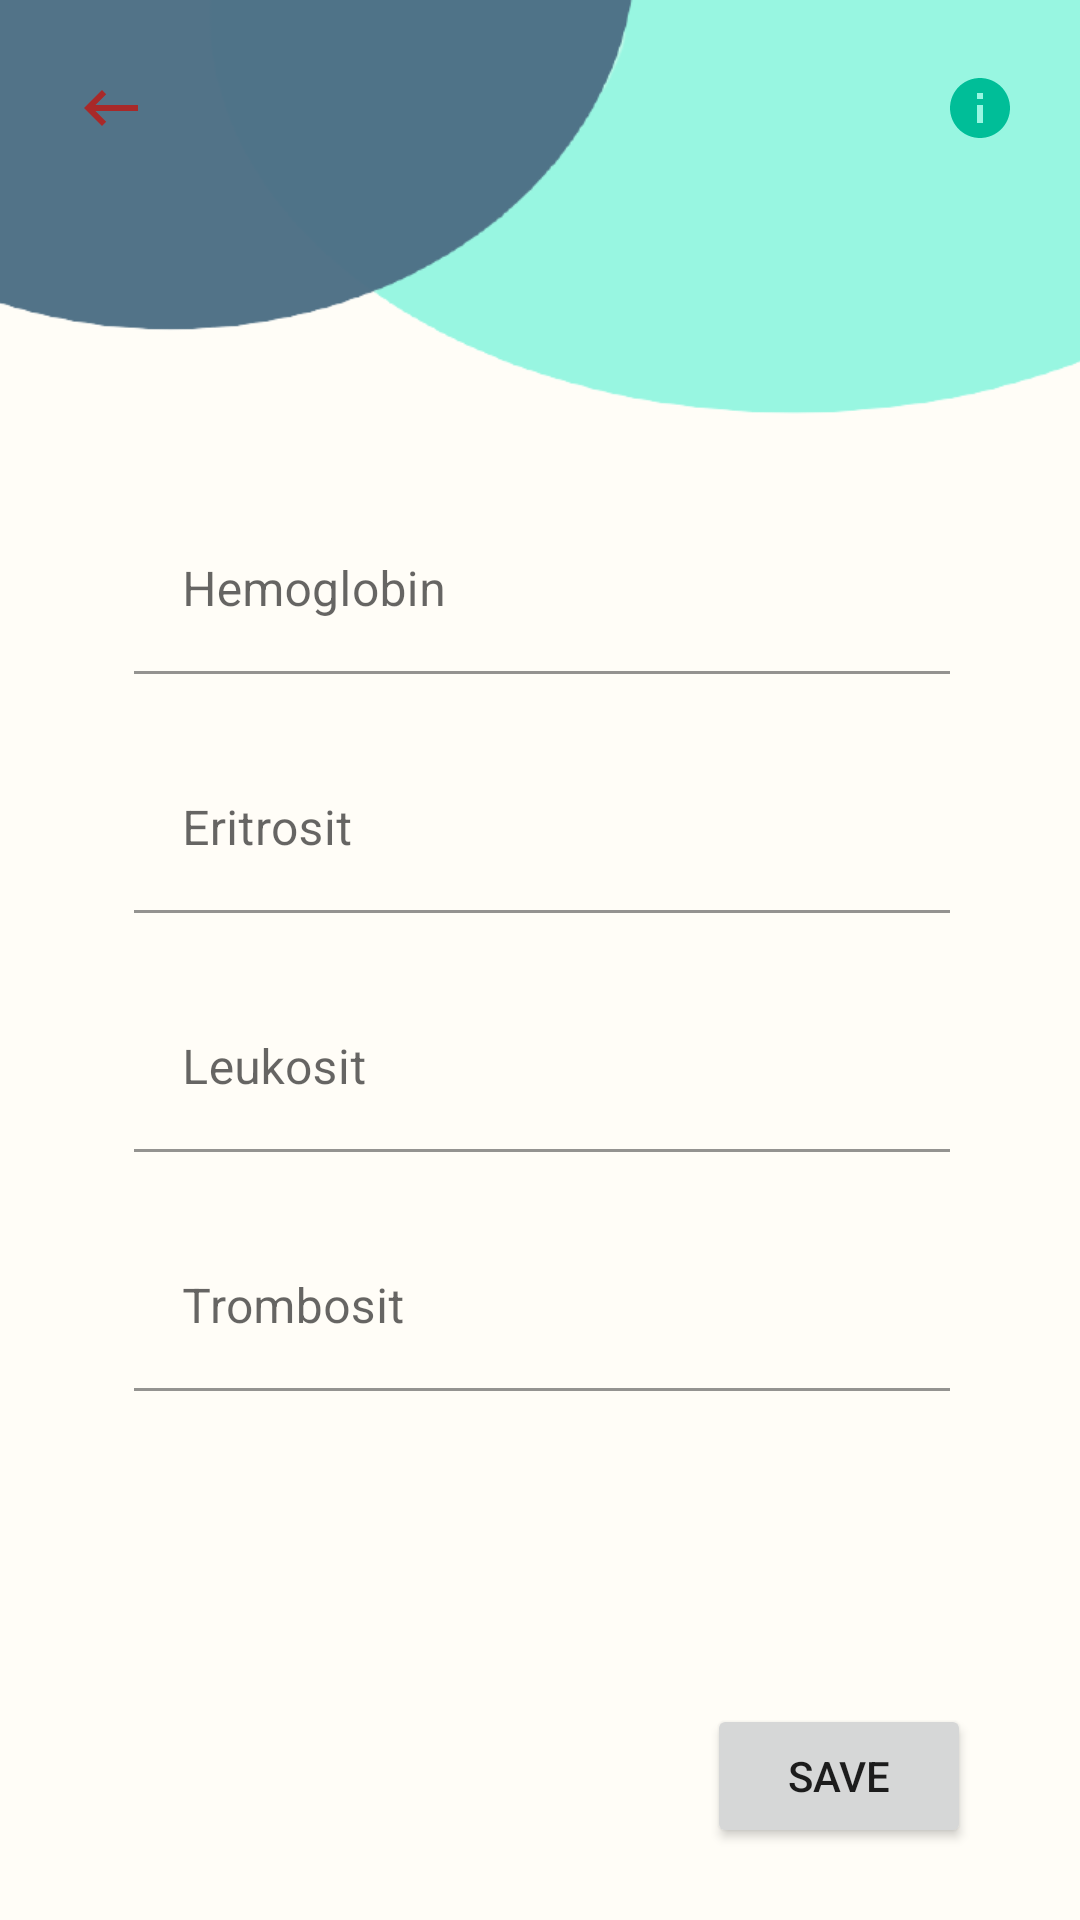

Here is an Android app screen rendered from its layout file. Give the layout XML and the strings, colors and styles it references.
<!-- AndroidManifest.xml: application theme Theme.DokterKit -->
<!-- res/layout/activity_pemeriksaan_lab.xml -->
<?xml version="1.0" encoding="utf-8"?>
<androidx.constraintlayout.widget.ConstraintLayout xmlns:android="http://schemas.android.com/apk/res/android"
    xmlns:app="http://schemas.android.com/apk/res-auto"
    xmlns:tools="http://schemas.android.com/tools"
    android:layout_width="match_parent"
    android:layout_height="match_parent"
    android:background="#FFFDF7"
    tools:context=".PemeriksaanLabActivity">

    <ImageView
        android:id="@+id/ImageView10"
        android:layout_width="414dp"
        android:layout_height="153dp"
        app:layout_constraintEnd_toEndOf="parent"
        app:layout_constraintStart_toStartOf="parent"
        app:layout_constraintTop_toTopOf="parent"
        app:srcCompat="@drawable/for_p__lab_removebg_preview" />

    <ImageButton
        android:id="@+id/addPatient_imageView_back"
        android:layout_width="wrap_content"
        android:layout_height="wrap_content"
        android:layout_marginStart="25dp"
        android:layout_marginTop="24dp"
        android:background="#00FFFFFF"
        app:layout_constraintStart_toStartOf="parent"
        app:layout_constraintTop_toTopOf="parent"
        app:srcCompat="@drawable/arrow_back" />

    <Button
        android:id="@+id/addPatient_button_save"
        android:layout_width="wrap_content"
        android:layout_height="wrap_content"
        android:layout_marginBottom="24dp"
        android:text="@string/save"
        app:cornerRadius="20dp"
        app:layout_constraintBottom_toBottomOf="parent"
        app:layout_constraintEnd_toEndOf="parent"
        app:layout_constraintHorizontal_bias="0.867"
        app:layout_constraintStart_toStartOf="parent" />

    <ImageButton
        android:id="@+id/addPatient_imageView_info"
        android:layout_width="27dp"
        android:layout_height="24dp"
        android:layout_marginTop="24dp"
        android:layout_marginEnd="20dp"
        android:background="#00FFFFFF"
        app:layout_constraintEnd_toEndOf="parent"
        app:layout_constraintTop_toTopOf="parent"
        app:srcCompat="@drawable/ic_baseline_info_24" />

    <ScrollView
        android:id="@+id/scrollView3"
        android:layout_width="415dp"
        android:layout_height="512dp"
        app:layout_constraintEnd_toEndOf="parent"
        app:layout_constraintStart_toStartOf="parent"
        app:layout_constraintTop_toBottomOf="@+id/ImageView10">

        <androidx.constraintlayout.widget.ConstraintLayout
            android:layout_width="match_parent"
            android:layout_height="wrap_content">

            <com.google.android.material.textfield.TextInputLayout
                android:id="@+id/textInputLayout12"
                android:layout_width="272dp"
                android:layout_height="wrap_content"
                android:layout_marginTop="16dp"
                app:layout_constraintEnd_toEndOf="parent"
                app:layout_constraintStart_toStartOf="parent"
                app:layout_constraintTop_toTopOf="parent">

                <com.google.android.material.textfield.TextInputEditText
                    android:id="@+id/pLab_textInput_hemoglobin"
                    android:layout_width="match_parent"
                    android:layout_height="wrap_content"
                    android:backgroundTint="#00FFFFFF"
                    android:hint="@string/Hemoglobin"
                    android:inputType="number" />
            </com.google.android.material.textfield.TextInputLayout>

            <com.google.android.material.textfield.TextInputLayout
                android:id="@+id/textInputLayout13"
                android:layout_width="272dp"
                android:layout_height="wrap_content"
                android:layout_marginTop="24dp"
                app:layout_constraintEnd_toEndOf="parent"
                app:layout_constraintStart_toStartOf="parent"
                app:layout_constraintTop_toBottomOf="@+id/textInputLayout12">

                <com.google.android.material.textfield.TextInputEditText
                    android:id="@+id/pLab_textInput_eritrosit"
                    android:layout_width="match_parent"
                    android:layout_height="wrap_content"
                    android:backgroundTint="#00FFFFFF"
                    android:hint="@string/Eritrosit"
                    android:inputType="number" />
            </com.google.android.material.textfield.TextInputLayout>

            <com.google.android.material.textfield.TextInputLayout
                android:id="@+id/textInputLayout14"
                android:layout_width="272dp"
                android:layout_height="wrap_content"
                android:layout_marginTop="24dp"
                app:layout_constraintEnd_toEndOf="parent"
                app:layout_constraintStart_toStartOf="parent"
                app:layout_constraintTop_toBottomOf="@+id/textInputLayout13">

                <com.google.android.material.textfield.TextInputEditText
                    android:id="@+id/pLab_textInput_leukosit"
                    android:layout_width="match_parent"
                    android:layout_height="wrap_content"
                    android:backgroundTint="#00FFFFFF"
                    android:hint="@string/Leukosit"
                    android:inputType="number" />
            </com.google.android.material.textfield.TextInputLayout>

            <com.google.android.material.textfield.TextInputLayout
                android:layout_width="272dp"
                android:layout_height="wrap_content"
                android:layout_marginTop="24dp"
                android:layout_marginBottom="300dp"
                app:layout_constraintBottom_toBottomOf="parent"
                app:layout_constraintEnd_toEndOf="parent"
                app:layout_constraintStart_toStartOf="parent"
                app:layout_constraintTop_toBottomOf="@+id/textInputLayout14">

                <com.google.android.material.textfield.TextInputEditText
                    android:id="@+id/pLab_textInput_trombosit"
                    android:layout_width="match_parent"
                    android:layout_height="wrap_content"
                    android:backgroundTint="#00FFFFFF"
                    android:hint="@string/Trombosit"
                    android:inputType="number" />
            </com.google.android.material.textfield.TextInputLayout>
        </androidx.constraintlayout.widget.ConstraintLayout>
    </ScrollView>

</androidx.constraintlayout.widget.ConstraintLayout>
<!-- resources referenced by this layout -->
<resources>
  <!-- drawable arrow_back (drawable) -->
  <vector android:height="24dp" android:tint="#A82929"
      android:viewportHeight="24" android:viewportWidth="24"
      android:width="24dp" xmlns:android="http://schemas.android.com/apk/res/android">
      <path android:fillColor="@android:color/white" android:pathData="M21,11H6.83l3.58,-3.59L9,6l-6,6 6,6 1.41,-1.41L6.83,13H21z"/>
  </vector>
  <!-- drawable for_p__lab_removebg_preview: png bitmap (drawable, 14825 bytes) -->
  <!-- drawable ic_baseline_info_24 (drawable) -->
  <vector android:height="24dp" android:tint="#00BE98"
      android:viewportHeight="24" android:viewportWidth="24"
      android:width="24dp" xmlns:android="http://schemas.android.com/apk/res/android">
      <path android:fillColor="@android:color/white" android:pathData="M12,2C6.48,2 2,6.48 2,12s4.48,10 10,10 10,-4.48 10,-10S17.52,2 12,2zM13,17h-2v-6h2v6zM13,9h-2L11,7h2v2z"/>
  </vector>
  <string name="Eritrosit">Eritrosit</string>
  <string name="Hemoglobin">Hemoglobin</string>
  <string name="Leukosit">Leukosit</string>
  <string name="Trombosit">Trombosit</string>
  <string name="save">SAVE</string>
  <style name="Theme.DokterKit" parent="Theme.MaterialComponents.DayNight.NoActionBar">
          
          <item name="colorPrimary">@color/rose_bud</item>
          <item name="colorPrimaryVariant">@color/purple_700</item>
          <item name="colorOnPrimary">@color/white</item>
          
          <item name="colorSecondary">@color/teal_200</item>
          <item name="colorSecondaryVariant">@color/teal_700</item>
          <item name="colorOnSecondary">@color/black</item>
          
          <item name="android:statusBarColor" tools:targetApi="l">?attr/colorPrimaryVariant</item>
          
      </style>
  <color name="rose_bud">#FFAE9D</color>
  <color name="purple_700">#FF3700B3</color>
  <color name="white">#FFFFFFFF</color>
  <color name="teal_200">#FF03DAC5</color>
  <color name="teal_700">#FF018786</color>
  <color name="black">#FF000000</color>
</resources>
